Labelled photos from "pr", an image-classification folder in ndrpscl/MNetv3. The possible labels are: butterhead lettuce, crisphead lettuce, curly lettuce, iceberg lettuce, lollo lettuce, looseleaf lettuce, oak leaf lettuce, red leaf lettuce, romaine lettuce.

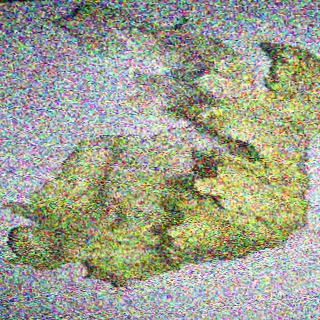
Label: iceberg lettuce

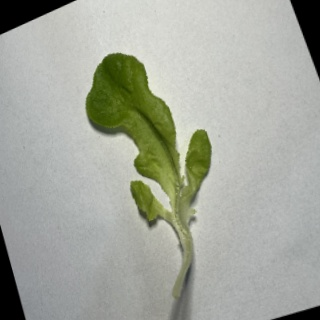
Label: oak leaf lettuce

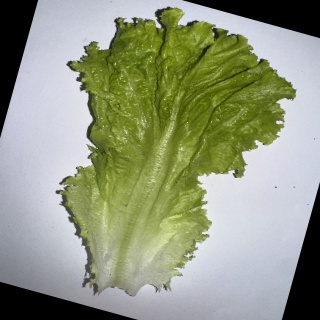
Label: curly lettuce

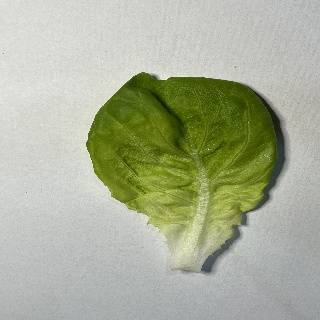
Label: butterhead lettuce

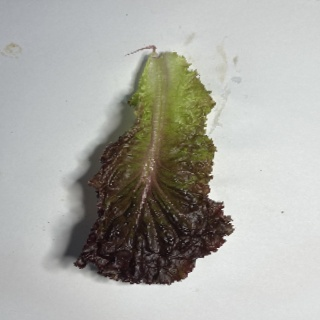
Label: red leaf lettuce

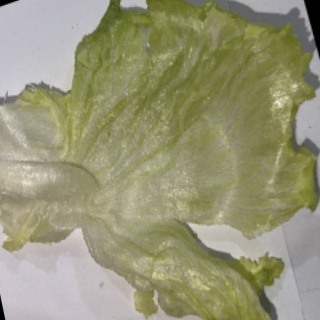
Label: crisphead lettuce
